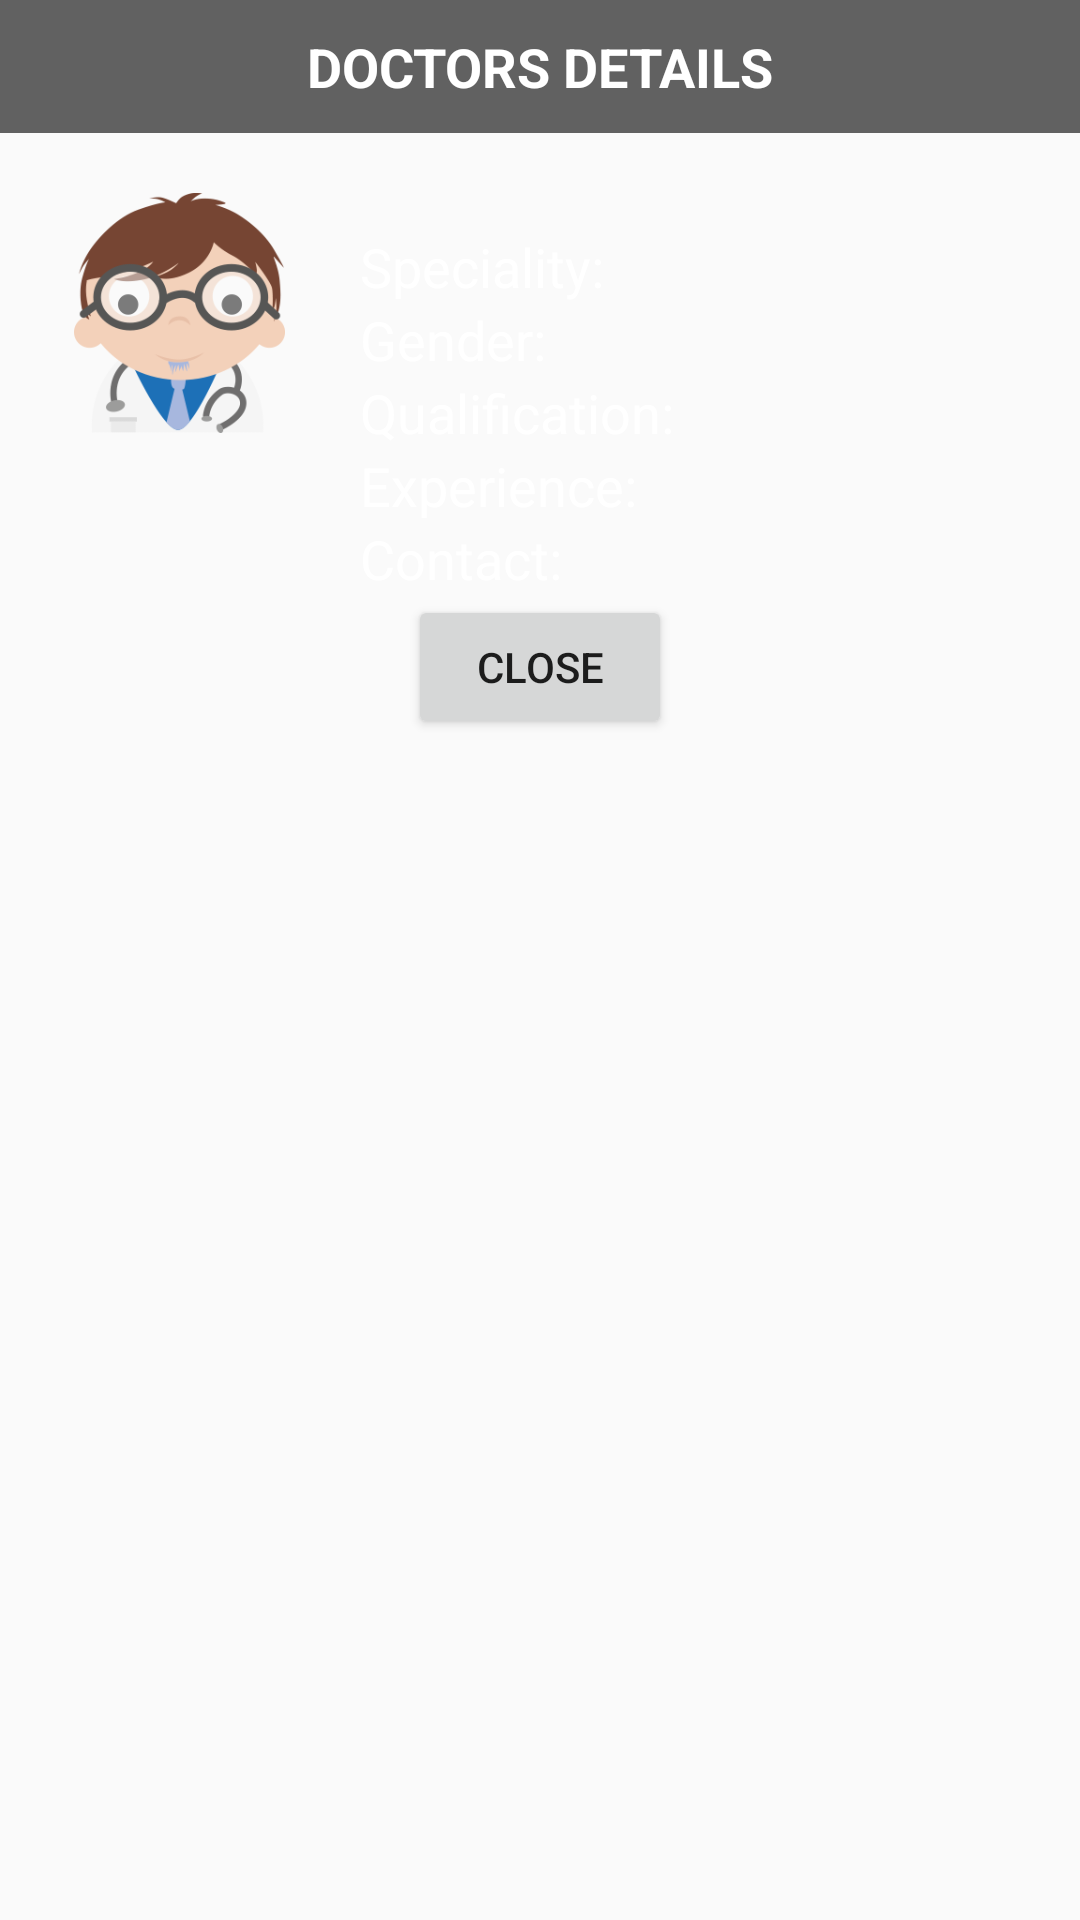

The Android layout XML behind this screen, and the referenced resources:
<!-- AndroidManifest.xml: application theme AppTheme -->
<!-- res/layout/popup.xml -->
<?xml version="1.0" encoding="utf-8"?>
<LinearLayout xmlns:android="http://schemas.android.com/apk/res/android"
    android:id="@+id/popup_view"
    android:orientation="vertical"
    android:layout_width="match_parent"
    android:layout_height="wrap_content">
    <TextView
        android:layout_width="match_parent"
        android:layout_height="wrap_content"
        android:text="Doctors Details"
        android:textAllCaps="true"
        android:gravity="center_horizontal"
        android:textSize="18dp"
        android:textStyle="bold"
        android:textColor="@color/colorWhite"
        android:background="@color/colorPopup"
        android:padding="10dp"/>

    <LinearLayout
        android:layout_width="match_parent"
        android:layout_height="wrap_content"
        android:orientation="horizontal">

    <ImageView
        android:id="@+id/ImgViewPop"
        android:layout_width="80dp"
        android:layout_height="80dp"
        android:src="@drawable/male_dr"
        android:layout_margin="20dp"/>

    <LinearLayout
        android:layout_width="match_parent"
        android:layout_height="wrap_content"
        android:orientation="vertical">


        <TextView
            android:id="@+id/TVPop_Dname"
            android:layout_width="match_parent"
            android:layout_height="wrap_content"
            android:textColor="#FB8C00"
            android:textStyle="bold"
            android:textSize="24dp"/>

        <TextView
            android:id="@+id/TVPop_Speciality"
            android:layout_width="wrap_content"
            android:layout_height="wrap_content"
            android:textColor="@color/colorWhite"
            android:text="Speciality: "
            android:textSize="18dp"/>

        <TextView
            android:id="@+id/TVPop_Gender"
            android:layout_width="wrap_content"
            android:layout_height="wrap_content"
            android:textColor="@color/colorWhite"
            android:text="Gender: "
            android:textSize="18dp"/>


        <TextView
            android:id="@+id/TVPop_Qualification"
            android:layout_width="wrap_content"
            android:layout_height="wrap_content"
            android:textColor="@color/colorWhite"
            android:text="Qualification: "
            android:textSize="18dp"/>


        <TextView
            android:id="@+id/TVPop_Experience"
            android:layout_width="wrap_content"
            android:layout_height="wrap_content"
            android:textColor="@color/colorWhite"
            android:text="Experience: "
            android:textSize="18dp"/>

        <TextView
            android:id="@+id/TVPop_Contact"
            android:layout_width="wrap_content"
            android:layout_height="wrap_content"
            android:textColor="@color/colorWhite"
            android:text="Contact: "
            android:inputType="phone"
            android:textSize="18dp"/>

    </LinearLayout>
    </LinearLayout>

    <Button
        android:layout_width="wrap_content"
        android:layout_height="wrap_content"
        android:text="close"
        android:layout_alignParentBottom="true"
        android:layout_gravity="center_horizontal"
        android:onClick="CloseButtonCalled"/>




</LinearLayout>
<!-- resources referenced by this layout -->
<resources>
  <color name="colorPopup">#616161</color>
  <color name="colorWhite">#FFFFFF</color>
  <!-- drawable male_dr: png bitmap (drawable, 21442 bytes) -->
  <style name="AppTheme" parent="Theme.AppCompat.Light.DarkActionBar">
          
          <item name="colorPrimary">@color/colorPrimary</item>
          <item name="colorPrimaryDark">@color/colorPrimaryDark</item>
          <item name="colorAccent">@color/colorAccent</item>
      </style>
  <color name="colorPrimary">#0277BD</color>
  <color name="colorPrimaryDark">#01579B</color>
  <color name="colorAccent">#FF4081</color>
</resources>
